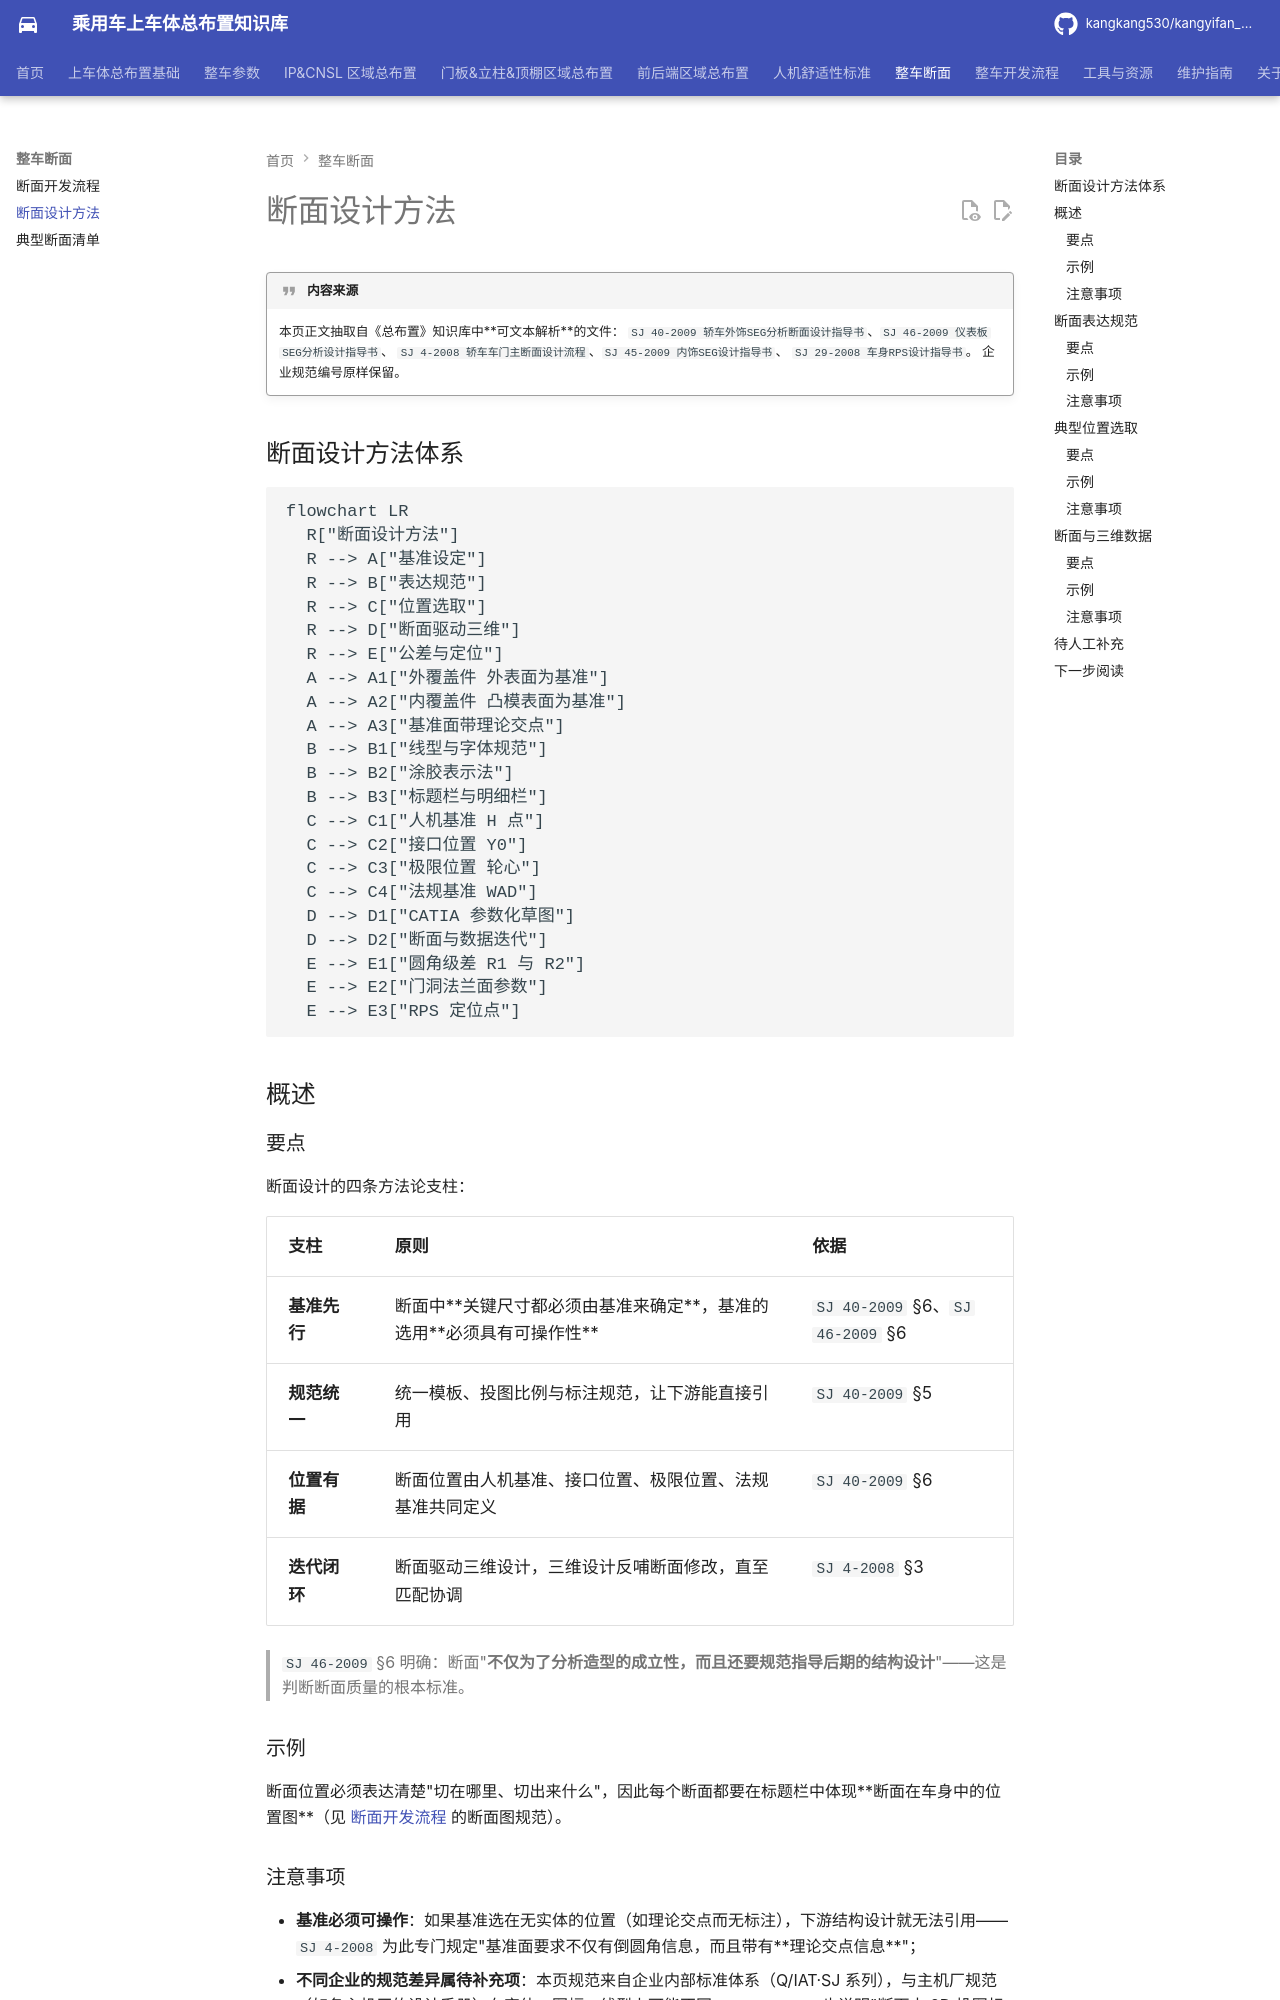

repository: kangkang530/kangyifan_pkg · page: sections/method/index.html · generator: mkdocs

# 断面设计方法

!!! quote "内容来源"
    本页正文抽取自《总布置》知识库中**可文本解析**的文件：
    `SJ 40-2009 轿车外饰SEG分析断面设计指导书`、`SJ 46-2009 仪表板SEG分析设计指导书`、
    `SJ 4-2008 轿车车门主断面设计流程`、`SJ 45-2009 内饰SEG设计指导书`、
    `SJ 29-2008 车身RPS设计指导书`。
    企业规范编号原样保留。

## 断面设计方法体系

```mermaid
flowchart LR
  R["断面设计方法"]
  R --> A["基准设定"]
  R --> B["表达规范"]
  R --> C["位置选取"]
  R --> D["断面驱动三维"]
  R --> E["公差与定位"]
  A --> A1["外覆盖件 外表面为基准"]
  A --> A2["内覆盖件 凸模表面为基准"]
  A --> A3["基准面带理论交点"]
  B --> B1["线型与字体规范"]
  B --> B2["涂胶表示法"]
  B --> B3["标题栏与明细栏"]
  C --> C1["人机基准 H 点"]
  C --> C2["接口位置 Y0"]
  C --> C3["极限位置 轮心"]
  C --> C4["法规基准 WAD"]
  D --> D1["CATIA 参数化草图"]
  D --> D2["断面与数据迭代"]
  E --> E1["圆角级差 R1 与 R2"]
  E --> E2["门洞法兰面参数"]
  E --> E3["RPS 定位点"]
```

## 概述

### 要点

断面设计的四条方法论支柱：

| 支柱 | 原则 | 依据 |
|---|---|---|
| **基准先行** | 断面中**关键尺寸都必须由基准来确定**，基准的选用**必须具有可操作性** | `SJ 40-2009` §6、`SJ 46-2009` §6 |
| **规范统一** | 统一模板、投图比例与标注规范，让下游能直接引用 | `SJ 40-2009` §5 |
| **位置有据** | 断面位置由人机基准、接口位置、极限位置、法规基准共同定义 | `SJ 40-2009` §6 |
| **迭代闭环** | 断面驱动三维设计，三维设计反哺断面修改，直至匹配协调 | `SJ 4-2008` §3 |

> `SJ 46-2009` §6 明确：断面"**不仅为了分析造型的成立性，而且还要规范指导后期的结构设计**"——这是判断断面质量的根本标准。

### 示例

断面位置必须表达清楚"切在哪里、切出来什么"，因此每个断面都要在标题栏中体现**断面在车身中的位置图**（见 [断面开发流程](process.md) 的断面图规范）。
